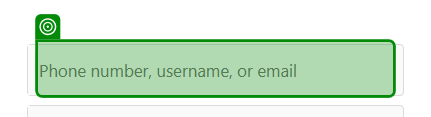
Task: Test Automation Project
Workflow: test login

Step 1: get-text from the element in window 'Instagram' (chrome.exe)

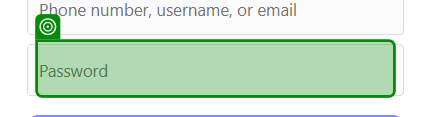
Step 2: get-text from the element 'Password' in window 'Instagram' (chrome.exe)

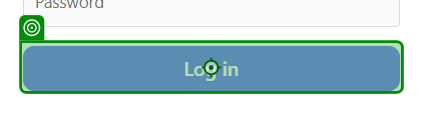
Step 3: click on the element in window 'Instagram' (chrome.exe)
